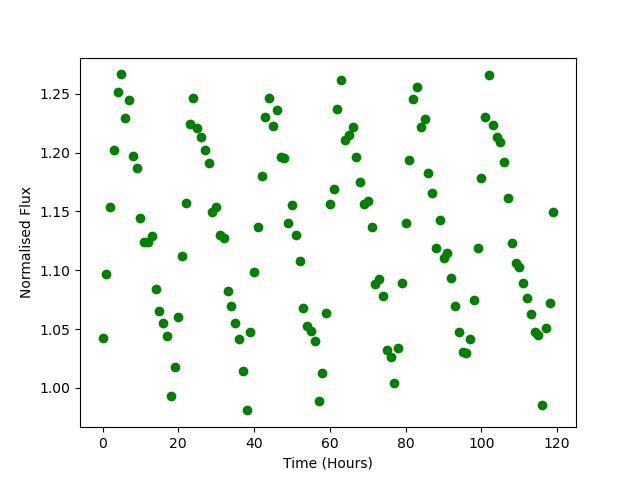

The table this chart was drawn from, first rows:
Time, Flux
0.0, 1.042
1.0, 1.097
2.0, 1.154
3.0, 1.203
4.0, 1.252
5.0, 1.267
6.0, 1.23
7.0, 1.244
8.0, 1.197
9.0, 1.187
10.0, 1.145
11.0, 1.124
12.0, 1.124
13.0, 1.129
14.0, 1.084
15.0, 1.065
16.0, 1.055
17.0, 1.044
18.0, 0.9933
19.0, 1.018
20.0, 1.06
21.0, 1.112
22.0, 1.157
23.0, 1.224
24.0, 1.246
25.0, 1.221
26.0, 1.214
27.0, 1.203
28.0, 1.191
29.0, 1.15
30.0, 1.154
31.0, 1.13
32.0, 1.127
33.0, 1.082
34.0, 1.07
35.0, 1.055
36.0, 1.042
37.0, 1.014
38.0, 0.9809
39.0, 1.047
40.0, 1.098
41.0, 1.137
42.0, 1.181
43.0, 1.231
44.0, 1.246
45.0, 1.223
46.0, 1.236
47.0, 1.196
48.0, 1.195
49.0, 1.14
50.0, 1.155
51.0, 1.13
52.0, 1.108
53.0, 1.068
54.0, 1.053
55.0, 1.048
56.0, 1.04
57.0, 0.9885
58.0, 1.013
59.0, 1.064
... 60 more rows
